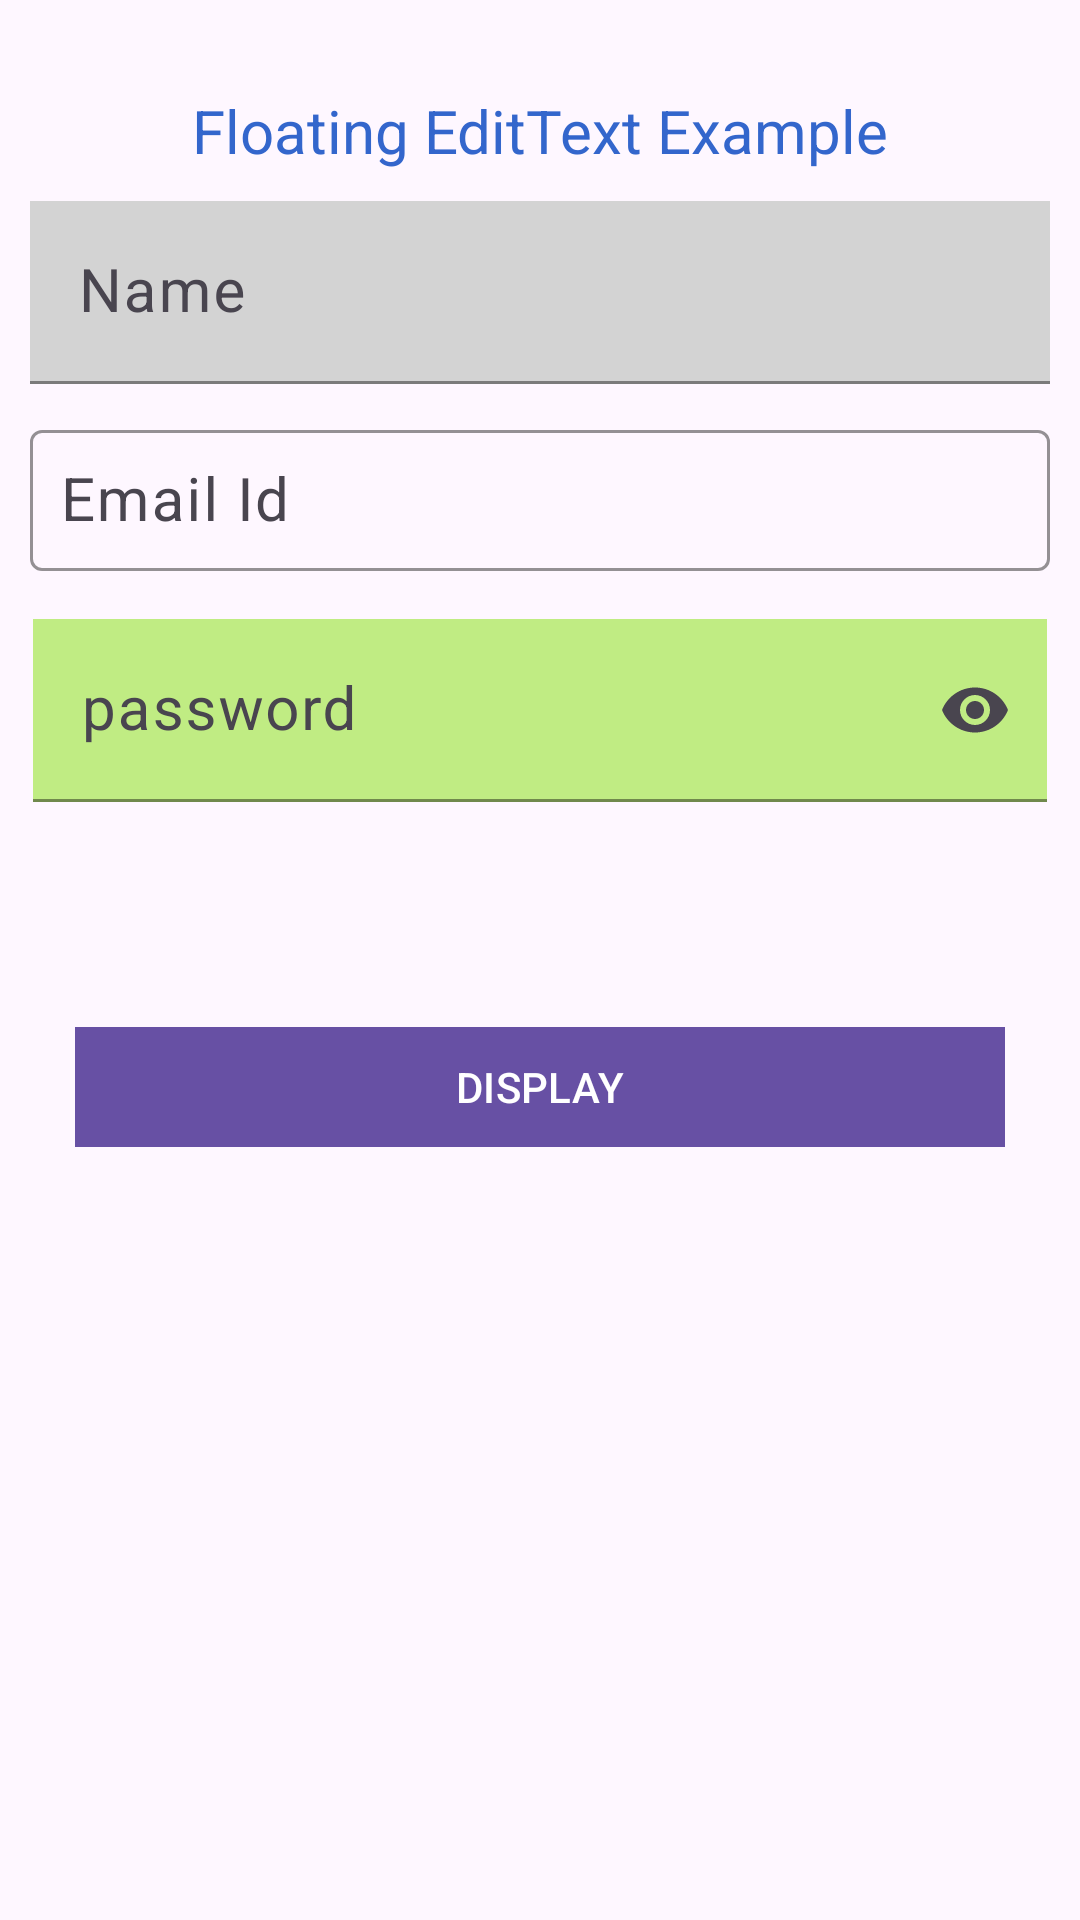

Layout XML and referenced resources for this Android screen:
<!-- AndroidManifest.xml: application theme Theme.AskQuestionPoll -->
<!-- res/layout/activity_editext.xml -->
<?xml version="1.0" encoding="utf-8"?>
<androidx.constraintlayout.widget.ConstraintLayout xmlns:android="http://schemas.android.com/apk/res/android"
    xmlns:app="http://schemas.android.com/apk/res-auto"
    xmlns:tools="http://schemas.android.com/tools"
    android:layout_width="match_parent"
    android:layout_height="match_parent"
    tools:context=".EditextActivity">

    <TextView
        android:id="@+id/txt1"
        style="@style/Widget.Material3.TextInputLayout.FilledBox"
        android:layout_width="wrap_content"
        android:layout_height="wrap_content"
        android:layout_marginTop="30dp"
        android:text="Floating EditText Example"
        android:textColor="@color/blue"
        android:textSize="20sp"

        app:layout_constraintEnd_toEndOf="parent"
        app:layout_constraintStart_toStartOf="parent"
        app:layout_constraintTop_toTopOf="parent" />

    <com.google.android.material.textfield.TextInputLayout
        android:id="@+id/lay1"
        android:layout_width="match_parent"
        android:layout_height="wrap_content"
        android:hint="Name"
        app:boxBackgroundMode="filled"
        app:boxStrokeColor="@color/blue"
        app:boxStrokeErrorColor="#d31616"
        app:hintTextColor="#263dbc"
        app:layout_constraintTop_toBottomOf="@id/txt1">

        <com.google.android.material.textfield.TextInputEditText
            android:id="@+id/edittxt_username"
            android:layout_width="match_parent"
            android:layout_height="wrap_content"
            android:layout_margin="10dp"
            android:background="#D3D3D3"
            android:inputType="text"
            android:maxLength="15"
            android:textSize="20sp">

        </com.google.android.material.textfield.TextInputEditText>

    </com.google.android.material.textfield.TextInputLayout>

    <com.google.android.material.textfield.TextInputLayout
        android:id="@+id/lay2"
        android:layout_width="match_parent"
        android:layout_height="wrap_content"
        android:layout_marginBottom="30dp"
        android:hint="Email Id"
        app:boxBackgroundMode="outline"
        app:boxStrokeColor="#263dbc"
        app:boxStrokeErrorColor="@color/red"
        app:endIconDrawable="@drawable/baseline_close_24"
        app:endIconMode="clear_text"
        app:errorContentDescription=" Enter Valid Email Id "
        app:hintTextColor="#263dbc"
        app:layout_constraintEnd_toEndOf="parent"
        app:layout_constraintStart_toStartOf="parent"
        app:layout_constraintTop_toBottomOf="@id/lay1">

        <com.google.android.material.textfield.TextInputEditText
            android:id="@+id/edittxt_email"
            android:layout_width="match_parent"
            android:layout_height="wrap_content"
            android:layout_marginTop="5dp"
            android:layout_marginBottom="5dp"
            android:layout_marginLeft="10dp"
            android:layout_marginRight="10dp"
            android:inputType="textEmailAddress"
            android:padding="10dp"
            android:textSize="20sp" />
    </com.google.android.material.textfield.TextInputLayout>

    <com.google.android.material.textfield.TextInputLayout
        android:id="@+id/lay3"
        android:layout_width="match_parent"
        android:layout_height="wrap_content"
        android:padding="6dp"
        android:hint="password"
        app:boxBackgroundMode="filled"
        app:boxStrokeColor="@color/blue"
        app:boxStrokeErrorColor="#d31616"
        app:endIconMode="password_toggle"
        app:hintTextColor="#263dbc"
        app:layout_constraintEnd_toEndOf="parent"
        app:layout_constraintStart_toStartOf="parent"
        app:layout_constraintTop_toBottomOf="@id/lay2">

        <com.google.android.material.textfield.TextInputEditText
            android:id="@+id/edittxt_password"
            android:layout_width="match_parent"
            android:layout_height="wrap_content"
            android:layout_margin="5dp"
            android:background="#D3D3D3"
            android:layout_marginRight="20dp"
            android:backgroundTint="#C0EC83"
            android:inputType="textPassword"
            android:maxLength="15"
            android:textSize="20sp" />

    </com.google.android.material.textfield.TextInputLayout>

    <com.google.android.material.button.MaterialButton
        android:id="@+id/btn_display"
        android:layout_width="0dp"
        android:layout_height="wrap_content"
        android:layout_marginLeft="25dp"
        android:layout_marginTop="60dp"
        android:layout_marginRight="25dp"
        android:text="DISPLAY"
        app:cornerRadius="0dp"
        app:layout_constraintEnd_toEndOf="parent"
        app:layout_constraintStart_toStartOf="parent"
        app:layout_constraintTop_toBottomOf="@id/lay3">

    </com.google.android.material.button.MaterialButton>

    <TextView
        android:id="@+id/txt"
        android:layout_width="wrap_content"
        android:layout_height="wrap_content"
        android:layout_marginLeft="20dp"
        android:layout_marginTop="30dp"
        android:text=""
        android:textSize="20sp"
        app:layout_constraintStart_toStartOf="parent"
        app:layout_constraintTop_toBottomOf="@id/btn_display" />


</androidx.constraintlayout.widget.ConstraintLayout>
<!-- resources referenced by this layout -->
<resources>
  <color name="blue">#3366CC</color>
  <color name="red">#FF0000</color>
  <style name="Theme.AskQuestionPoll" parent="Base.Theme.AskQuestionPoll">
      </style>
  <style name="Base.Theme.AskQuestionPoll" parent="Theme.Material3.Light">
          <item name="bottomSheetDialogTheme">@style/AppBottomSheetDialogTheme</item>
  
          
          
      </style>
  <style name="AppBottomSheetDialogTheme" parent="Theme.Design.Light.BottomSheetDialog">
          <item name="bottomSheetStyle">@style/AppModalStyle</item>
      </style>
  <style name="AppModalStyle" parent="Widget.Design.BottomSheet.Modal">
          <item name="android:background">@drawable/bottomsheetshape</item>
      </style>
  <!-- drawable bottomsheetshape (drawable) -->
  <?xml version="1.0" encoding="utf-8"?>
  <selector xmlns:android="http://schemas.android.com/apk/res/android">
  
      <item>
          <shape>
              <solid android:color="@color/cyan"/>
              <corners android:topRightRadius="30dp" android:topLeftRadius="30dp"/>
          </shape>
      </item>
  </selector>
  <color name="cyan">#2EFFE8</color>
</resources>
